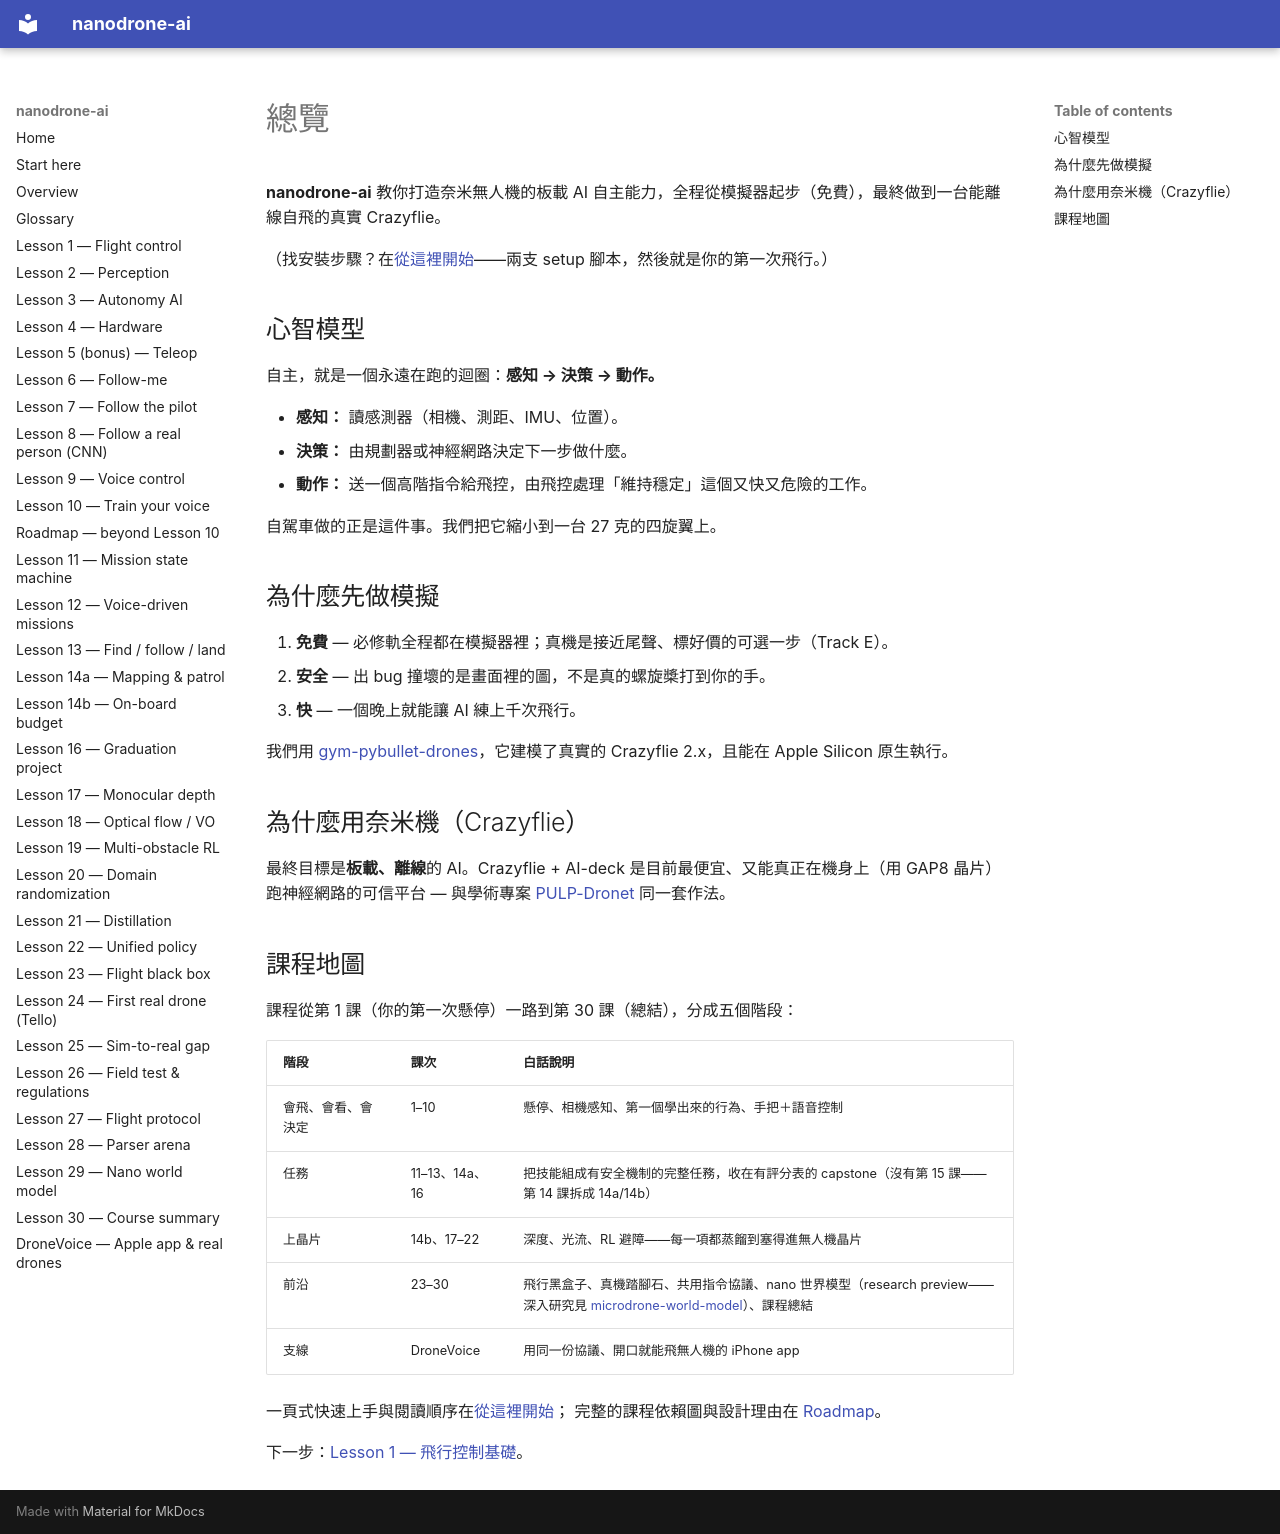

repository: csinghans/nanodrone-ai · page: zh-TW/00-overview/index.html · generator: mkdocs

# 總覽

**nanodrone-ai** 教你打造奈米無人機的板載 AI 自主能力，全程從模擬器起步（免費），最終做到一台能離線自飛的真實 Crazyflie。

（找安裝步驟？在[從這裡開始](START-HERE.md)——兩支 setup 腳本，然後就是你的第一次飛行。）

## 心智模型

自主，就是一個永遠在跑的迴圈：**感知 → 決策 → 動作。**

- **感知：** 讀感測器（相機、測距、IMU、位置）。
- **決策：** 由規劃器或神經網路決定下一步做什麼。
- **動作：** 送一個高階指令給飛控，由飛控處理「維持穩定」這個又快又危險的工作。

自駕車做的正是這件事。我們把它縮小到一台 27 克的四旋翼上。

## 為什麼先做模擬

1. **免費** — 必修軌全程都在模擬器裡；真機是接近尾聲、標好價的可選一步（Track E）。
2. **安全** — 出 bug 撞壞的是畫面裡的圖，不是真的螺旋槳打到你的手。
3. **快** — 一個晚上就能讓 AI 練上千次飛行。

我們用 [gym-pybullet-drones](https://github.com/utiasDSL/gym-pybullet-drones)，它建模了真實的 Crazyflie 2.x，且能在 Apple Silicon 原生執行。

## 為什麼用奈米機（Crazyflie）

最終目標是**板載、離線**的 AI。Crazyflie + AI-deck 是目前最便宜、又能真正在機身上（用 GAP8 晶片）跑神經網路的可信平台 — 與學術專案 [PULP-Dronet](https://github.com/pulp-platform/pulp-dronet) 同一套作法。

## 課程地圖

課程從第 1 課（你的第一次懸停）一路到第 30 課（總結），分成五個階段：

| 階段 | 課次 | 白話說明 |
|---|---|---|
| 會飛、會看、會決定 | 1–10 | 懸停、相機感知、第一個學出來的行為、手把＋語音控制 |
| 任務 | 11–13、14a、16 | 把技能組成有安全機制的完整任務，收在有評分表的 capstone（沒有第 15 課——第 14 課拆成 14a/14b） |
| 上晶片 | 14b、17–22 | 深度、光流、RL 避障——每一項都蒸餾到塞得進無人機晶片 |
| 前沿 | 23–30 | 飛行黑盒子、真機踏腳石、共用指令協議、nano 世界模型（research preview——深入研究見 [microdrone-world-model](https://github.com/csinghans/microdrone-world-model)）、課程總結 |
| 支線 | DroneVoice | 用同一份協議、開口就能飛無人機的 iPhone app |

一頁式快速上手與閱讀順序在[從這裡開始](START-HERE.md)；
完整的課程依賴圖與設計理由在 [Roadmap](ROADMAP.md)。

下一步：[Lesson 1 — 飛行控制基礎](https://github.com/csinghans/nanodrone-ai/blob/main/lessons/01_hover/README.md)。
